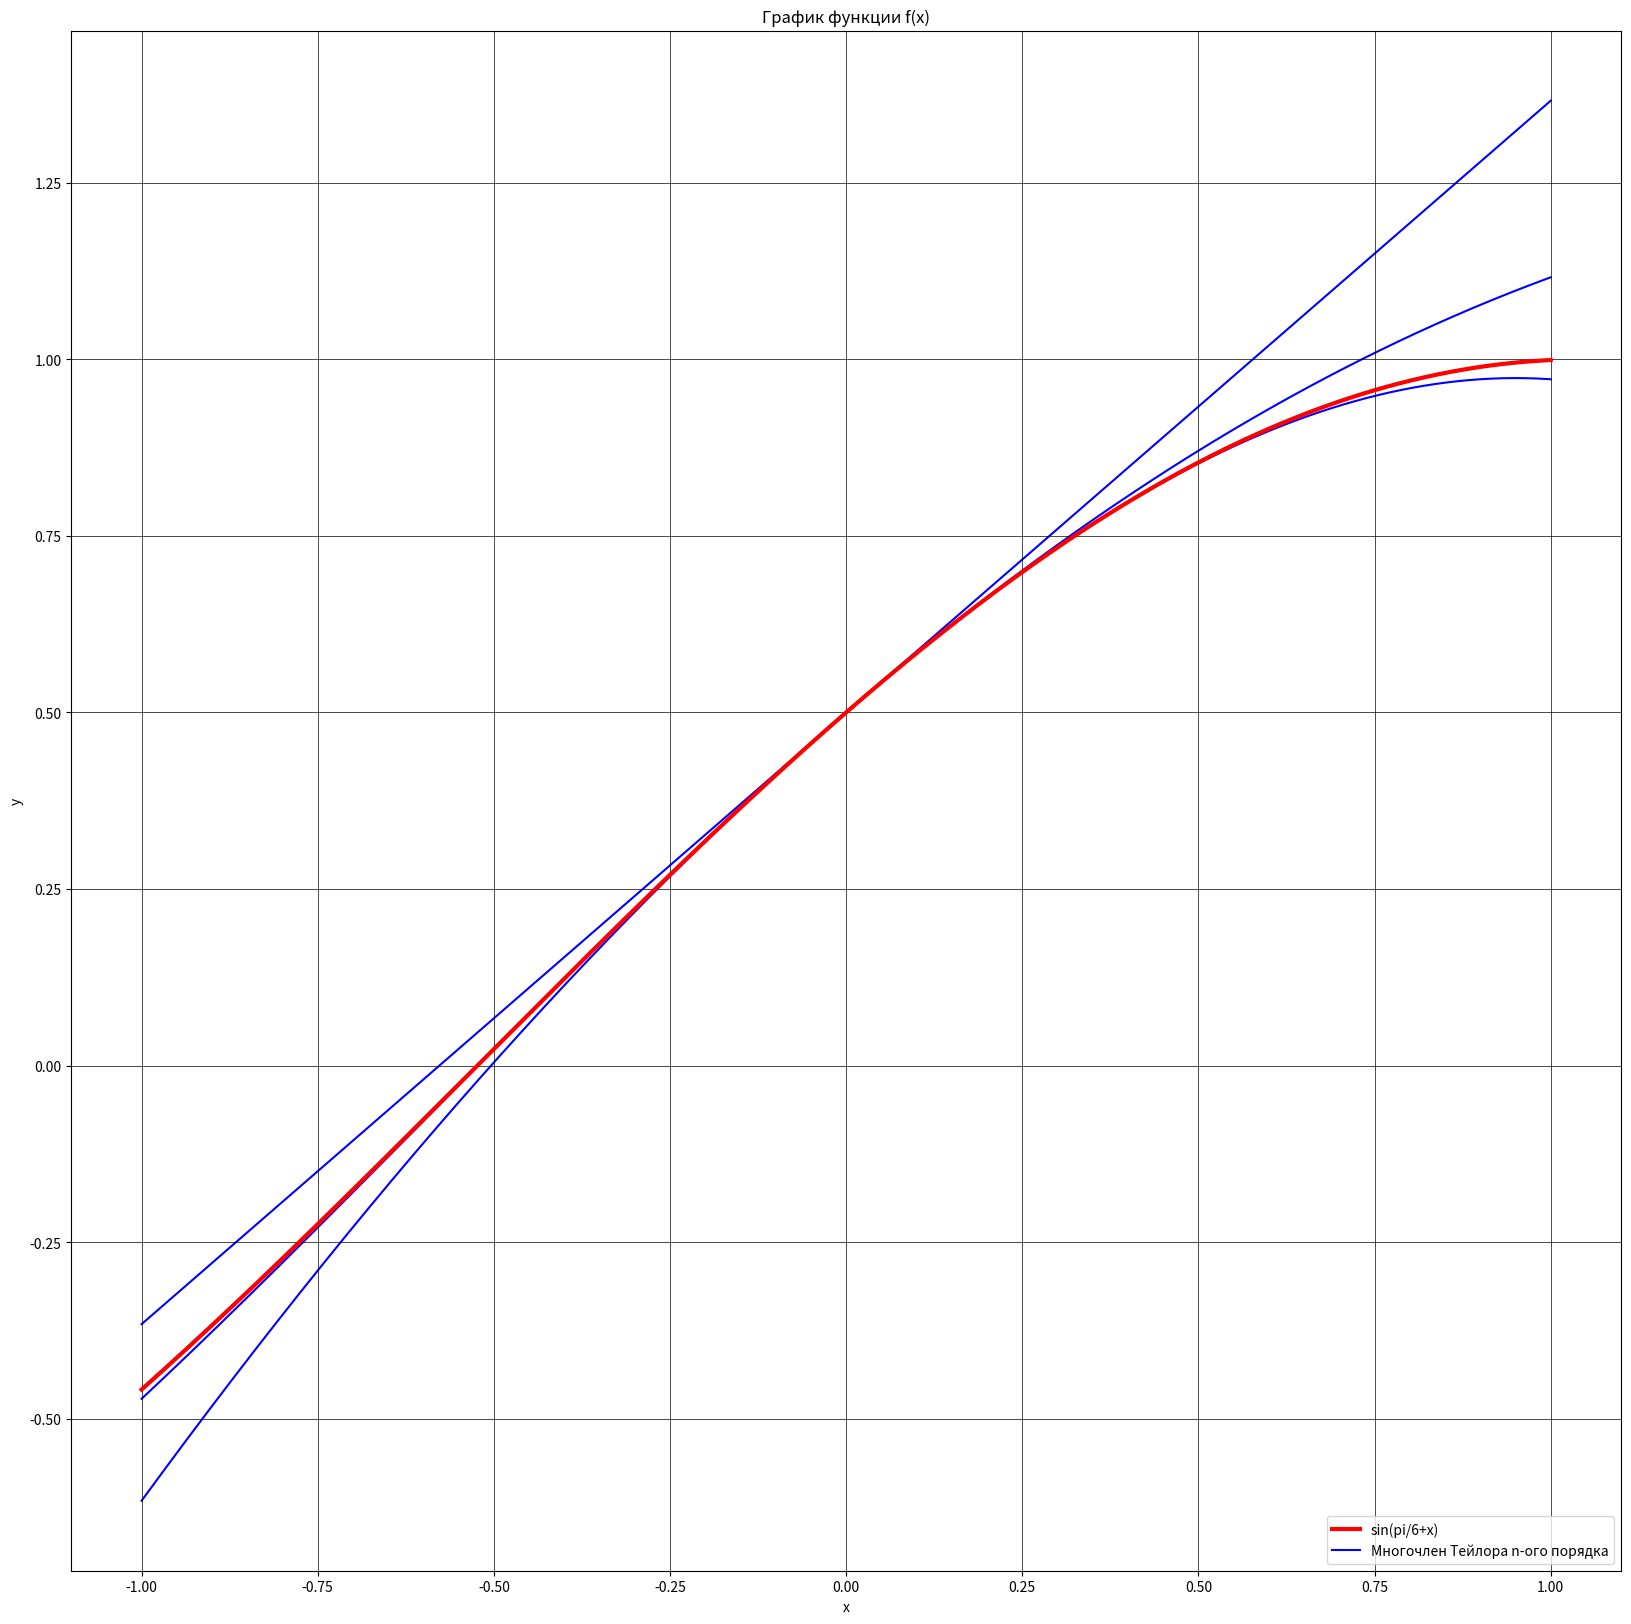

Write the Python code that produced this figure.
from math import *
import matplotlib.pyplot as plt
import numpy as np
# @author Georgiy Korneev (kgeorgiy@kgeorgiy.info)
def f(x, n): # функция для вычисления многочлена Тейлора n-ой степени
    f = 0
    for k in range(n+1):
        f += (sin(pi/6 + pi*k/2)/factorial(k)) * x ** k
    return f


def g(x): # функция для вычисления значений данной по условию функции
    return np.sin(np.pi/6 + x)


n2 = 3 # наибольшая степень для многочлена Тейлора, полученная в аналитической части
x = np.linspace(-1, 1, 1000)
plt.figure(figsize=(20, 20))
plt.plot(x, g(x), color='r', zorder=2, linewidth=3) # вывод заданной в условие функции
for n in range(1, n2+1):
    plt.plot(x, f(x, n), color='b', zorder=1) # вывод многочлена Тейлора до n2 степени включительно
plt.grid(color='black', linewidth=0.5)
plt.title('График функции f(x)')
plt.xlabel('x')
plt.ylabel('y')
plt.legend(['sin(pi/6+x)', 'Многочлен Тейлора n-ого порядка'], loc='lower right') # вывод легенды
plt.show()

print("Приближенное значение f(x) = sin(pi/6 + x) в точке x = 0.05 "
      "при замене на многочлен Тейлора 2 порядка")
x = 0.05
P_2 = 1/2 + (sqrt(3) / 2) * x - 1/4 * x**2
print(P_2)
print("Приближенное значение f(x) = sin(pi/6 + x) в точке x = 0.05 "
      "при замене на многочлен Тейлора 3 порядка")
P_3 = 1/2 + (sqrt(3) / 2) * x - 1/4 * x**2 - (sqrt(3) / 12) * x ** 3
print(P_3)
print("Точное значение f(x) = sin(pi/6 + x) в точке x = 0.05 ")
print(sin(pi/6 + x))

